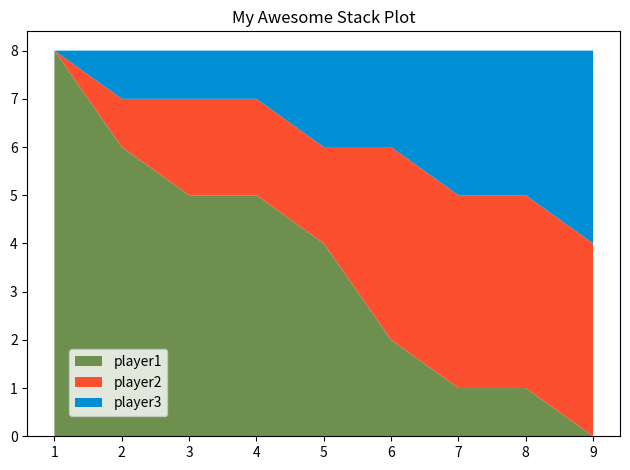

Reproduce this figure in Python.
from matplotlib import pyplot as plt

minutes = [1, 2, 3, 4, 5, 6, 7, 8, 9]

player1 = [8, 6, 5, 5, 4, 2, 1, 1, 0]
player2 = [0, 1, 2, 2, 2, 4, 4, 4, 4]
player3 = [0, 1, 1, 1, 2, 2, 3, 3, 4]

labels = ['player1', 'player2', 'player3']
colors = ['#6d904f', '#fc4f30', '#008fd5']

plt.stackplot(minutes, player1, player2, player3, labels=labels, colors=colors)

# plt.legend(loc='upper left')
plt.legend(loc=(0.07, 0.05))
plt.title('My Awesome Stack Plot')
plt.tight_layout()
plt.show()
